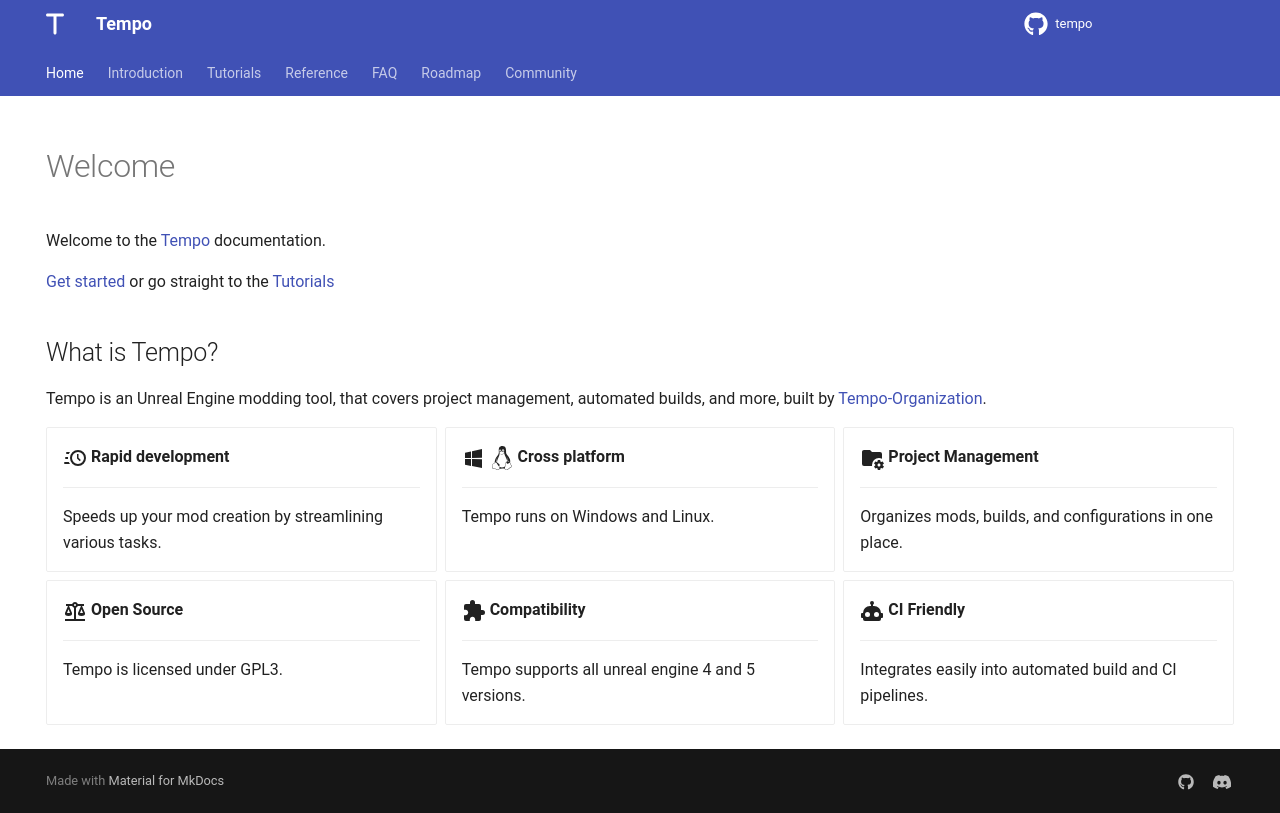

repository: Tempo-Organization/tempo-cli · page: index.html · generator: mkdocs

---
hide:
  - toc
  - navigation
---

# Welcome

Welcome to the [Tempo](https://github.com/Tempo-Organization/tempo-cli) documentation.

[Get started](./getting_started.md) or go straight to the [Tutorials](./tutorials/index.md)

## What is Tempo?

Tempo is an Unreal Engine modding tool, that covers project management, automated builds, and more, built by [Tempo-Organization](https://github.com/Tempo-Organization).



<div class="grid cards" markdown>

-   :material-clock-fast:{ .lg .middle } __Rapid development__

    ---

    Speeds up your mod creation by streamlining various tasks.



-   :material-microsoft-windows:{ .lg .middle } :fontawesome-brands-linux:{ .lg .middle } __Cross platform__

    ---

    Tempo runs on Windows and Linux.


-   :material-folder-cog:{ .lg .middle } __Project Management__

    ---

    Organizes mods, builds, and configurations in one place.



-   :material-scale-balance:{ .lg .middle } __Open Source__

    ---

    Tempo is licensed under GPL3.



-   :material-puzzle:{ .lg .middle } __Compatibility__

    ---

    Tempo supports all unreal engine 4 and 5 versions.


-   :material-robot:{ .lg .middle } __CI Friendly__

    ---

    Integrates easily into automated build and CI pipelines.



</div>
